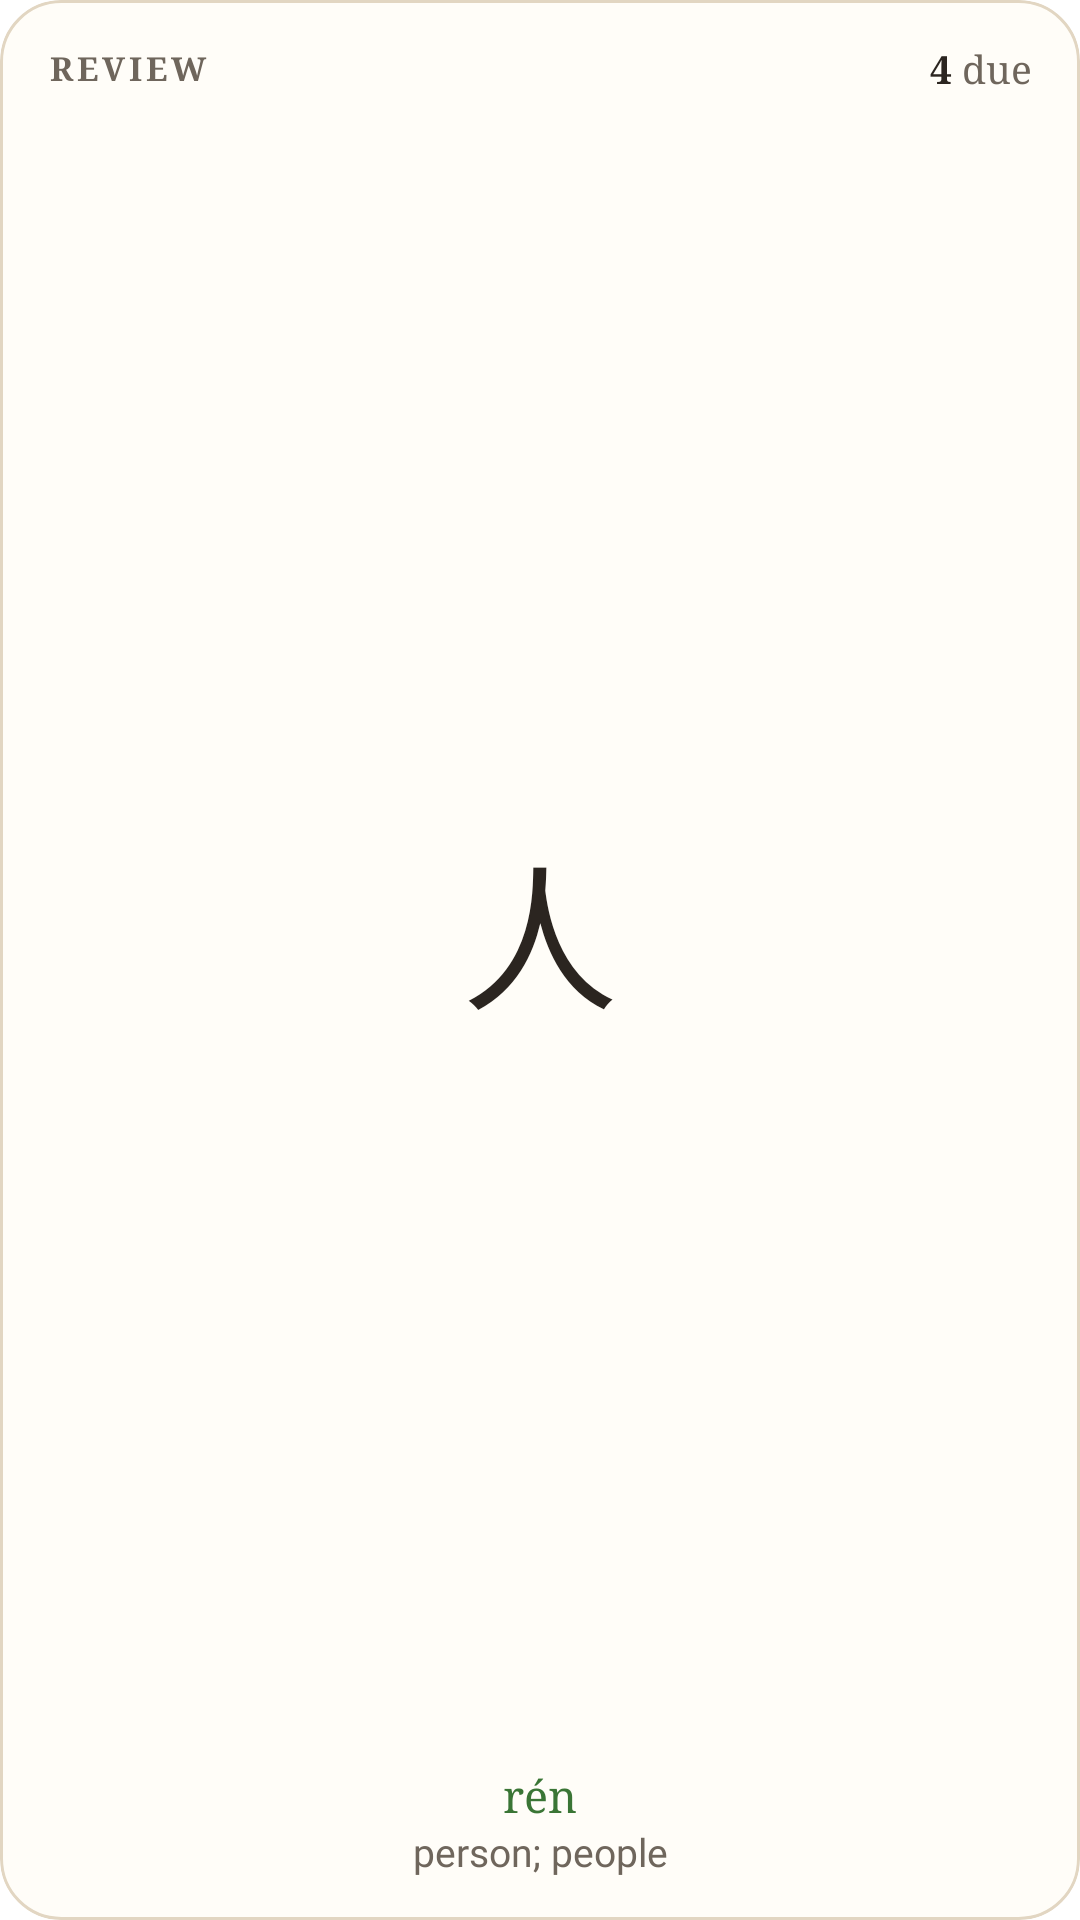

Android layout source for this screen:
<!-- AndroidManifest.xml: application theme Paper -->
<!-- res/layout/widget_small.xml -->
<?xml version="1.0" encoding="utf-8"?>
<LinearLayout xmlns:android="http://schemas.android.com/apk/res/android"
    android:id="@android:id/background"
    android:layout_width="match_parent"
    android:layout_height="match_parent"
    android:orientation="vertical"
    android:background="@drawable/widget_card"
    android:clipToOutline="true"
    android:paddingStart="16dp"
    android:paddingEnd="16dp"
    android:paddingTop="14dp"
    android:paddingBottom="14dp">

    <LinearLayout
        android:layout_width="match_parent"
        android:layout_height="wrap_content"
        android:orientation="horizontal"
        android:gravity="center_vertical">
        <TextView
            android:id="@+id/what"
            android:layout_width="0dp"
            android:layout_height="wrap_content"
            android:layout_weight="1"
            android:maxLines="1"
            android:ellipsize="end"
            android:text="REVIEW"
            android:textSize="11sp"
            android:letterSpacing="0.12"
            android:fontFamily="serif" android:textStyle="bold"
            android:textColor="@color/ink2" />
        <TextView
            android:id="@+id/count"
            android:layout_width="wrap_content"
            android:layout_height="wrap_content"
            android:text="4"
            android:textSize="13sp"
            android:fontFamily="serif" android:textStyle="bold"
            android:textColor="@color/ink" />
        <TextView
            android:id="@+id/count_word"
            android:layout_width="wrap_content"
            android:layout_height="wrap_content"
            android:text=" due"
            android:textSize="13sp"
            android:fontFamily="serif"
            android:textColor="@color/ink2" />
    </LinearLayout>

    <FrameLayout
        android:layout_width="match_parent"
        android:layout_height="0dp"
        android:layout_weight="1">
        <TextView
            android:id="@+id/han"
            android:layout_width="76dp"
            android:layout_height="76dp"
            android:layout_gravity="center"
            android:gravity="center"
            android:maxLines="1"
            android:paddingStart="6dp"
            android:paddingEnd="6dp"
            android:includeFontPadding="false"
            android:text="人"
            android:textSize="52sp"
            android:fontFamily="@font/han"
            android:textColor="@color/ink" />
    </FrameLayout>

    <include layout="@layout/widget_pinyin" />

    <TextView
        android:id="@+id/meaning"
        android:layout_width="match_parent"
        android:layout_height="wrap_content"
        android:gravity="center"
        android:maxLines="1"
        android:ellipsize="end"
        android:text="person; people"
        android:textSize="13sp"
        android:fontFamily="@font/sans"
        android:textColor="@color/ink2" />
</LinearLayout>
<!-- res/layout/widget_pinyin.xml (included above) -->
<?xml version="1.0" encoding="utf-8"?>
<LinearLayout xmlns:android="http://schemas.android.com/apk/res/android"
    android:layout_width="match_parent"
    android:layout_height="wrap_content"
    android:orientation="horizontal"
    android:gravity="center">
    <TextView android:id="@+id/py0" android:layout_width="wrap_content" android:layout_height="wrap_content"
        android:text="rén" android:textSize="15sp" android:fontFamily="serif" android:textColor="@color/tone2" />
    <TextView android:id="@+id/py1" android:layout_width="wrap_content" android:layout_height="wrap_content"
        android:visibility="gone" android:textSize="15sp" android:fontFamily="serif" android:textColor="@color/ink" />
    <TextView android:id="@+id/py2" android:layout_width="wrap_content" android:layout_height="wrap_content"
        android:visibility="gone" android:textSize="15sp" android:fontFamily="serif" android:textColor="@color/ink" />
    <TextView android:id="@+id/py3" android:layout_width="wrap_content" android:layout_height="wrap_content"
        android:visibility="gone" android:textSize="15sp" android:fontFamily="serif" android:textColor="@color/ink" />
</LinearLayout>
<!-- resources referenced by this layout -->
<resources>
  <color name="ink">#2b2520</color>
  <color name="ink2">#6f665c</color>
  <color name="tone2">#3a7535</color>
  <!-- drawable widget_card (drawable) -->
  <?xml version="1.0" encoding="utf-8"?>
  <shape xmlns:android="http://schemas.android.com/apk/res/android" android:shape="rectangle">
      <solid android:color="#fffdf8" />
      <stroke android:width="1dp" android:color="#e2d6c2" />
      <corners android:radius="20dp" />
  </shape>
  <style name="Paper" parent="@android:style/Theme.Material.Light.NoActionBar">
          <item name="android:windowBackground">@color/paper</item>
          <item name="android:windowLightStatusBar">true</item>
          <item name="android:windowLightNavigationBar">true</item>
      </style>
  <color name="paper">#ffffff</color>
</resources>
